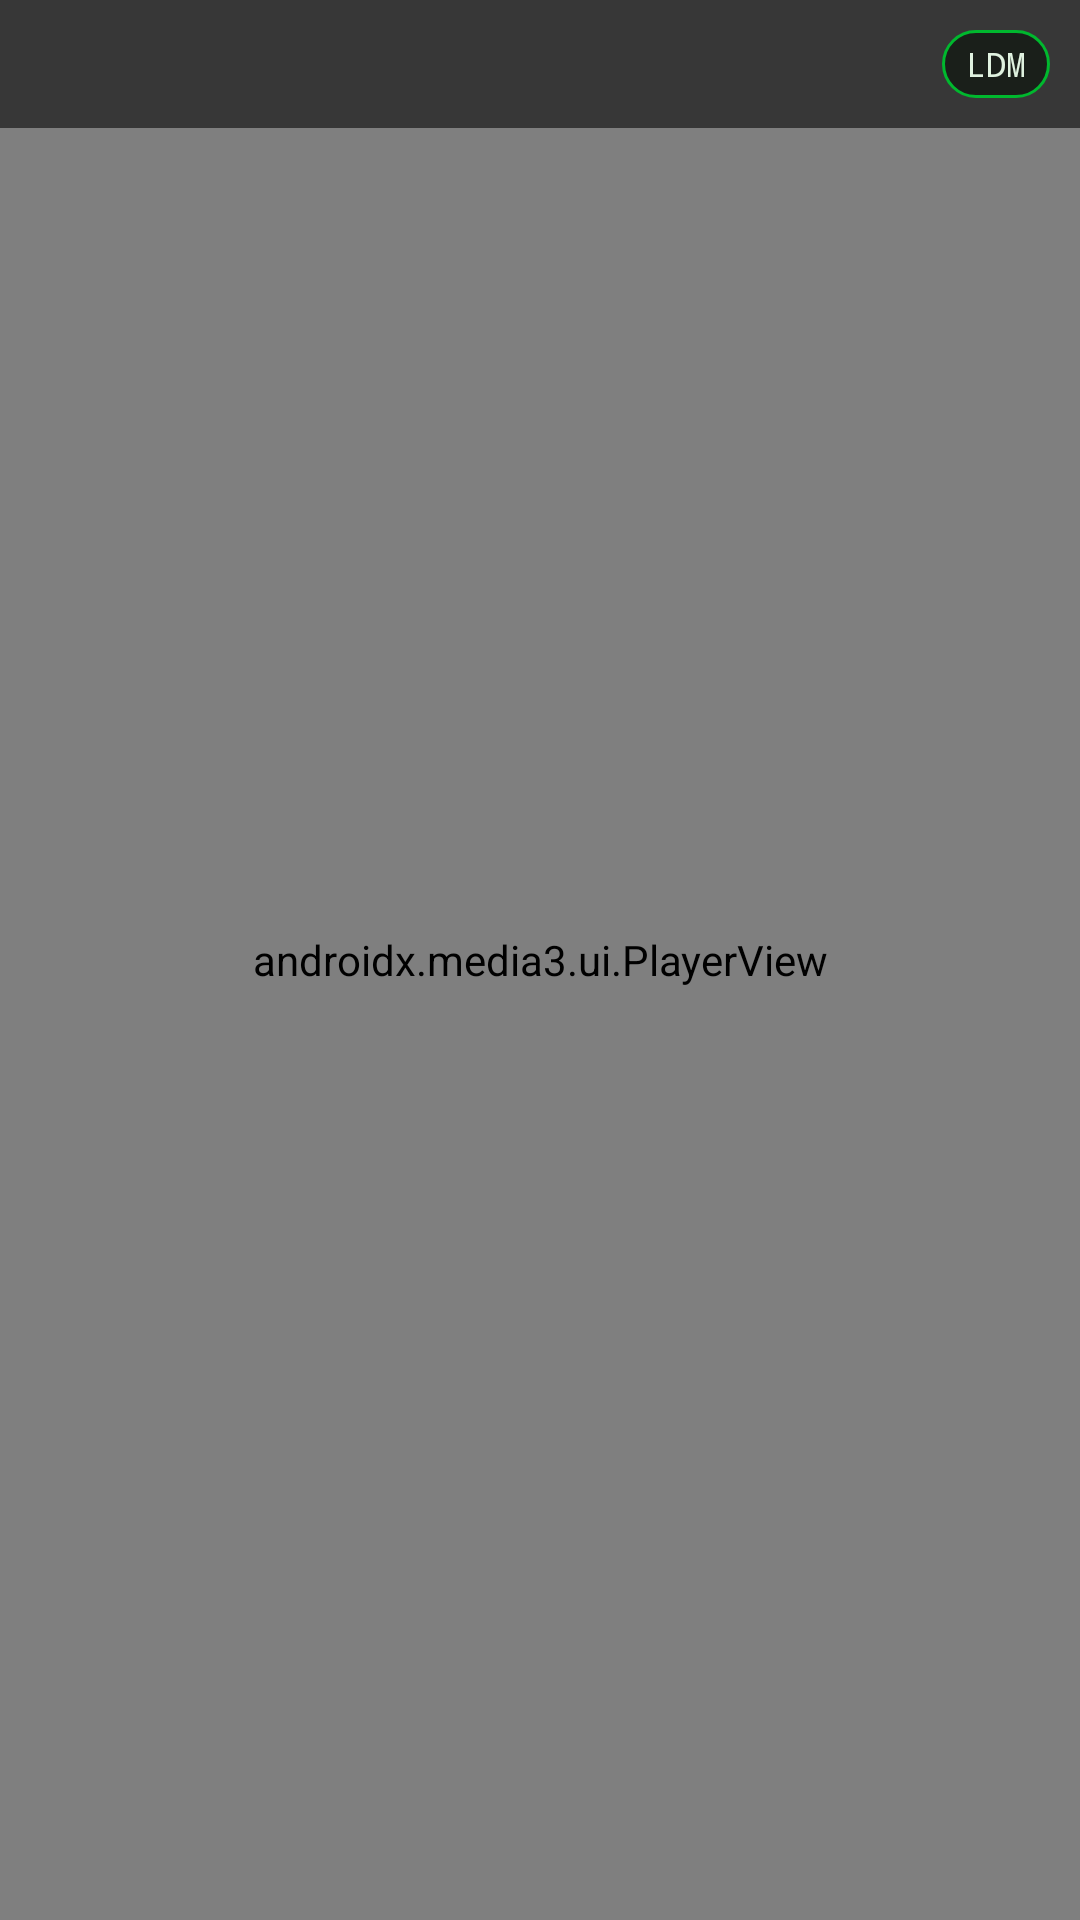

Reconstruct the res/layout file that produces this screen, plus the resources it refers to.
<!-- AndroidManifest.xml: activity theme Theme.MohanadTV.Player -->
<!-- res/layout/activity_player.xml -->
<?xml version="1.0" encoding="utf-8"?>
<FrameLayout xmlns:android="http://schemas.android.com/apk/res/android"
    xmlns:app="http://schemas.android.com/apk/res-auto"
    xmlns:tools="http://schemas.android.com/tools"
    android:layout_width="match_parent"
    android:layout_height="match_parent"
    android:background="@color/black_royal">

    <androidx.media3.ui.PlayerView
        android:id="@+id/player_view"
        android:layout_width="match_parent"
        android:layout_height="match_parent"
        app:use_controller="true"
        app:show_buffering="when_playing"
        app:resize_mode="fit" />

    
    <LinearLayout
        android:layout_width="match_parent"
        android:layout_height="wrap_content"
        android:layout_gravity="top"
        android:orientation="horizontal"
        android:gravity="center_vertical"
        android:background="#90000000"
        android:padding="10dp">

        <TextView
            android:id="@+id/text_now_playing"
            android:layout_width="0dp"
            android:layout_height="wrap_content"
            android:layout_weight="1"
            android:textColor="@color/green_terminal"
            android:textSize="14sp"
            android:fontFamily="monospace"
            android:maxLines="1"
            android:ellipsize="end"
            tools:text="Channel One HD" />

        <TextView
            android:id="@+id/text_player_status"
            android:layout_width="wrap_content"
            android:layout_height="wrap_content"
            android:textColor="@color/grey_text"
            android:textSize="11sp"
            android:fontFamily="monospace" />

        <TextView
            android:id="@+id/btn_data_saver"
            android:layout_width="wrap_content"
            android:layout_height="wrap_content"
            android:layout_marginStart="10dp"
            android:paddingHorizontal="8dp"
            android:paddingVertical="4dp"
            android:background="@drawable/bg_category_chip"
            android:text="LDM"
            android:textColor="@color/text_category_color"
            android:textSize="11sp"
            android:fontFamily="monospace" />
    </LinearLayout>

</FrameLayout>
<!-- resources referenced by this layout -->
<resources>
  <color name="black_royal">#0A0E0A</color>
  <color name="green_terminal">#00FF41</color>
  <color name="grey_text">#7A8A7A</color>
  <!-- drawable bg_category_chip (drawable) -->
  <?xml version="1.0" encoding="utf-8"?>
  <selector xmlns:android="http://schemas.android.com/apk/res/android">
      <item android:state_selected="true">
          <shape android:shape="rectangle">
              <solid android:color="@color/green_terminal" />
              <corners android:radius="14dp" />
          </shape>
      </item>
      <item>
          <shape android:shape="rectangle">
              <solid android:color="@color/black_card" />
              <stroke android:width="1dp" android:color="@color/green_dim" />
              <corners android:radius="14dp" />
          </shape>
      </item>
  </selector>
  <style name="Theme.MohanadTV.Player" parent="Theme.MohanadTV">
          <item name="android:windowFullscreen">true</item>
          <item name="android:windowNoTitle">true</item>
          <item name="android:windowBackground">@color/black_royal</item>
      </style>
  <color name="black_card">#1A1F1A</color>
  <color name="green_dim">#00B82E</color>
  <style name="Theme.MohanadTV" parent="Theme.MaterialComponents.NoActionBar">
          <item name="colorPrimary">@color/green_terminal</item>
          <item name="colorPrimaryDark">@color/black_royal</item>
          <item name="colorAccent">@color/green_terminal</item>
          <item name="android:windowBackground">@color/black_royal</item>
          <item name="android:statusBarColor">@color/black_royal</item>
          <item name="android:navigationBarColor">@color/black_royal</item>
          <item name="android:textColorPrimary">@color/white_text</item>
          <item name="android:textColorHint">@color/grey_text</item>
          <item name="android:windowAnimationStyle">@null</item>
          <item name="android:windowIsTranslucent" tools:targetApi="21">false</item>
      </style>
  <color name="white_text">#E0F2E0</color>
</resources>
